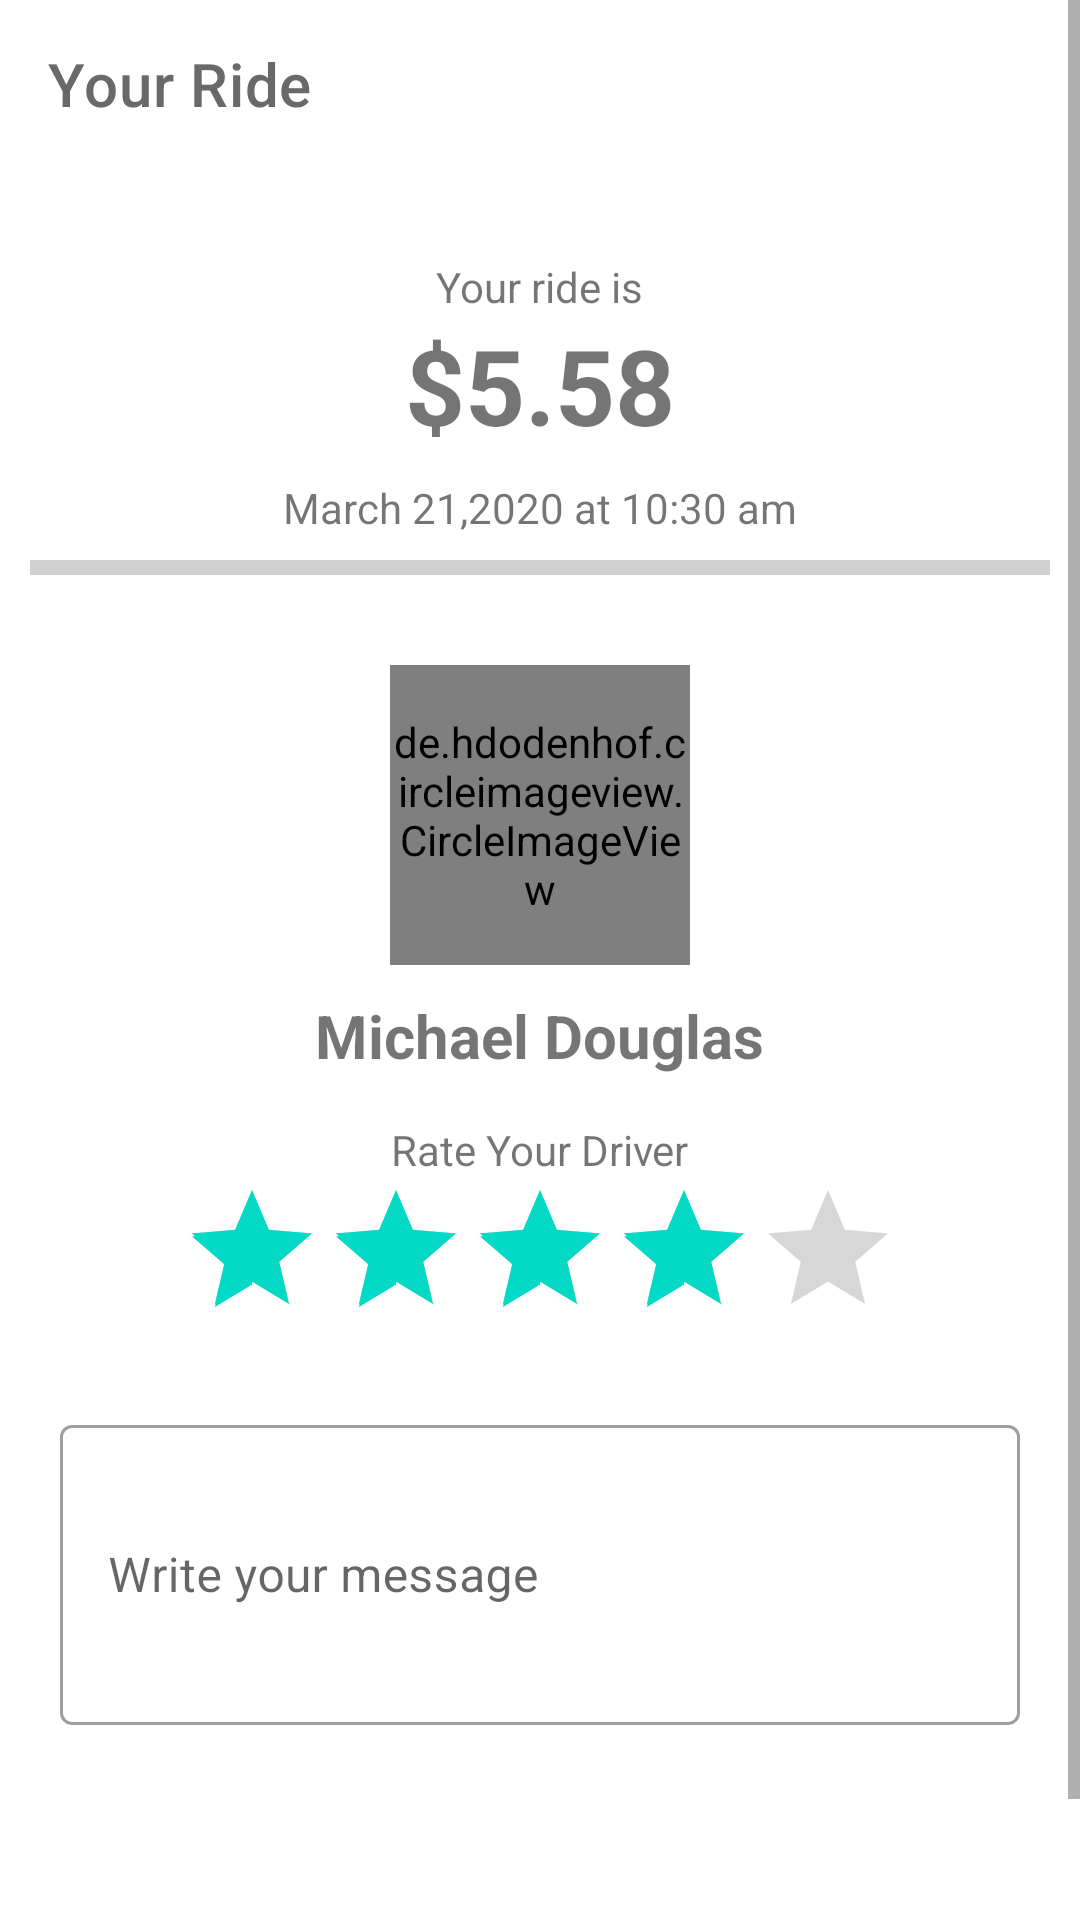

Android layout source for this screen:
<!-- AndroidManifest.xml: application theme Theme.ModuleFour_Views -->
<!-- res/layout/activity_your_ride_assignment.xml -->
<?xml version="1.0" encoding="utf-8"?>
<RelativeLayout xmlns:android="http://schemas.android.com/apk/res/android"
    xmlns:app="http://schemas.android.com/apk/res-auto"
    xmlns:tools="http://schemas.android.com/tools"
    android:layout_width="match_parent"
    android:layout_height="match_parent"
   android:layout_marginEnd="5dp"
    android:layout_marginStart="5dp"
    tools:context=".views.YourRideAssignmentActivity">

<ScrollView
    android:layout_width="match_parent"
    android:layout_height="match_parent">

    <RelativeLayout
        android:layout_width="match_parent"
        android:layout_height="wrap_content">
        <com.google.android.material.appbar.AppBarLayout
            android:id="@+id/appBar"
            android:layout_width="match_parent"
            android:layout_height="wrap_content">

            <androidx.appcompat.widget.Toolbar
                android:id="@+id/toolbar"
                android:layout_width="match_parent"
                android:layout_height="wrap_content"
                android:background="#fff"
                android:minHeight="?attr/actionBarSize"
                android:theme="?attr/actionBarTheme"
                app:navigationIcon="@drawable/ic_back"
                app:title="Your Ride"
                app:titleTextColor="#6A6868"
                tools:layout_editor_absoluteX="0dp"
                tools:layout_editor_absoluteY="0dp">


            </androidx.appcompat.widget.Toolbar>


        </com.google.android.material.appbar.AppBarLayout>

        <androidx.appcompat.widget.AppCompatTextView
            android:id="@+id/tvOne"
            android:layout_width="wrap_content"
            android:layout_height="wrap_content"
            android:layout_below="@id/appBar"
            android:layout_centerHorizontal="true"
            android:layout_marginTop="30dp"
            android:text="@string/your_ride_is" />


        <androidx.appcompat.widget.AppCompatTextView
            android:id="@+id/tvTwo"
            android:layout_width="wrap_content"
            android:layout_height="wrap_content"
            android:layout_below="@id/tvOne"
            android:layout_centerHorizontal="true"
            android:text="@string/price_5_58"
            android:textSize="35sp"
            android:textStyle="bold"

            />

        <androidx.appcompat.widget.AppCompatTextView
            android:id="@+id/tvTime"
            android:layout_width="wrap_content"
            android:layout_height="wrap_content"
            android:layout_below="@id/tvTwo"
            android:layout_centerHorizontal="true"
            android:layout_marginTop="8dp"
            android:layout_marginBottom="8dp"
            android:text="@string/time_status" />

        <View
            android:id="@+id/viewOne"
            android:layout_width="match_parent"
            android:layout_height="5dp"
            android:layout_below="@id/tvTime"
            android:layout_marginLeft="10dp"
            android:layout_marginRight="10dp"
            android:background="#D1D0D0" />


        <de.hdodenhof.circleimageview.CircleImageView
            android:id="@+id/circularIv"
            android:layout_width="100dp"
            android:layout_height="100dp"
            android:layout_below="@+id/viewOne"
            android:layout_centerHorizontal="true"
            android:layout_marginTop="30dp"
            android:src="@drawable/spider"
            app:civ_border_color="#F1EEEE"
            app:civ_border_width="8dp" />

        <androidx.appcompat.widget.AppCompatTextView
            android:id="@+id/tvName"
            android:layout_width="wrap_content"
            android:layout_height="wrap_content"
            android:layout_below="@id/circularIv"
            android:layout_centerHorizontal="true"
            android:padding="10dp"
            android:text="@string/name_michael_douglas"
            android:textSize="20sp"
            android:textStyle="bold" />

        <androidx.appcompat.widget.AppCompatTextView
            android:id="@+id/tvRatingResut"
            android:layout_width="wrap_content"
            android:layout_height="wrap_content"
            android:layout_below="@id/tvName"
            android:layout_centerHorizontal="true"
            android:layout_marginTop="5dp"
            android:text="@string/rate_your_driver"

            />

        <RatingBar
            android:id="@+id/ratingDriver"
            android:layout_width="wrap_content"
            android:layout_height="wrap_content"
            android:layout_below="@+id/tvRatingResut"
            android:layout_centerHorizontal="true"
            android:numStars="5"
            android:rating="4"
            android:stepSize="0.25" />


        <com.google.android.material.textfield.TextInputLayout
            android:id="@+id/edMessage"
            style="@style/Widget.MaterialComponents.TextInputLayout.OutlinedBox"
            android:layout_width="match_parent"
            android:layout_height="wrap_content"
            android:layout_below="@+id/ratingDriver"
            android:layout_margin="20dp">

            <androidx.appcompat.widget.AppCompatEditText
                style="@style/ThemeOverlay.Material3.TextInputEditText.FilledBox"
                android:layout_width="match_parent"
                android:layout_height="100dp"
                android:layout_below="@+id/ratingDriver"
                android:hint="@string/write_your_message" />
        </com.google.android.material.textfield.TextInputLayout>


        <androidx.appcompat.widget.AppCompatButton
            android:background="@drawable/rounded_button"
            android:id="@+id/btnDone"
            android:textColor="#fff"
            android:layout_width="match_parent"
            android:layout_height="wrap_content"
            android:layout_below="@id/edMessage"
            android:layout_margin="20dp"
            android:text="@string/done" />
    </RelativeLayout>
</ScrollView>


</RelativeLayout>
<!-- resources referenced by this layout -->
<resources>
  <string name="done">Done</string>
  <string name="name_michael_douglas">Michael Douglas</string>
  <string name="price_5_58">$5.58</string>
  <string name="rate_your_driver">Rate Your Driver</string>
  <string name="time_status">March 21,2020 at 10:30 am</string>
  <string name="write_your_message">Write your message</string>
  <string name="your_ride_is">Your ride is</string>
  <style name="Theme.ModuleFour_Views" parent="Theme.MaterialComponents.DayNight.NoActionBar">
          
          <item name="colorPrimary">@color/purple_500</item>
          <item name="colorPrimaryVariant">@color/purple_700</item>
          <item name="colorOnPrimary">@color/white</item>
          
          <item name="colorSecondary">@color/teal_200</item>
          <item name="colorSecondaryVariant">@color/teal_700</item>
          <item name="colorOnSecondary">@color/black</item>
          
          <item name="android:statusBarColor" tools:targetApi="l">?attr/colorPrimaryVariant</item>
          
      </style>
  <!-- not gathered from this repository: default colours our renderer supplied (Android Studio template values) -->
  <color name="purple_500">#FF6200EE</color>
  <color name="purple_700">#FF3700B3</color>
  <color name="teal_200">#FF03DAC5</color>
  <color name="teal_700">#FF018786</color>
  <color name="black">#FF000000</color>
  <color name="white">#FFFFFFFF</color>
</resources>
